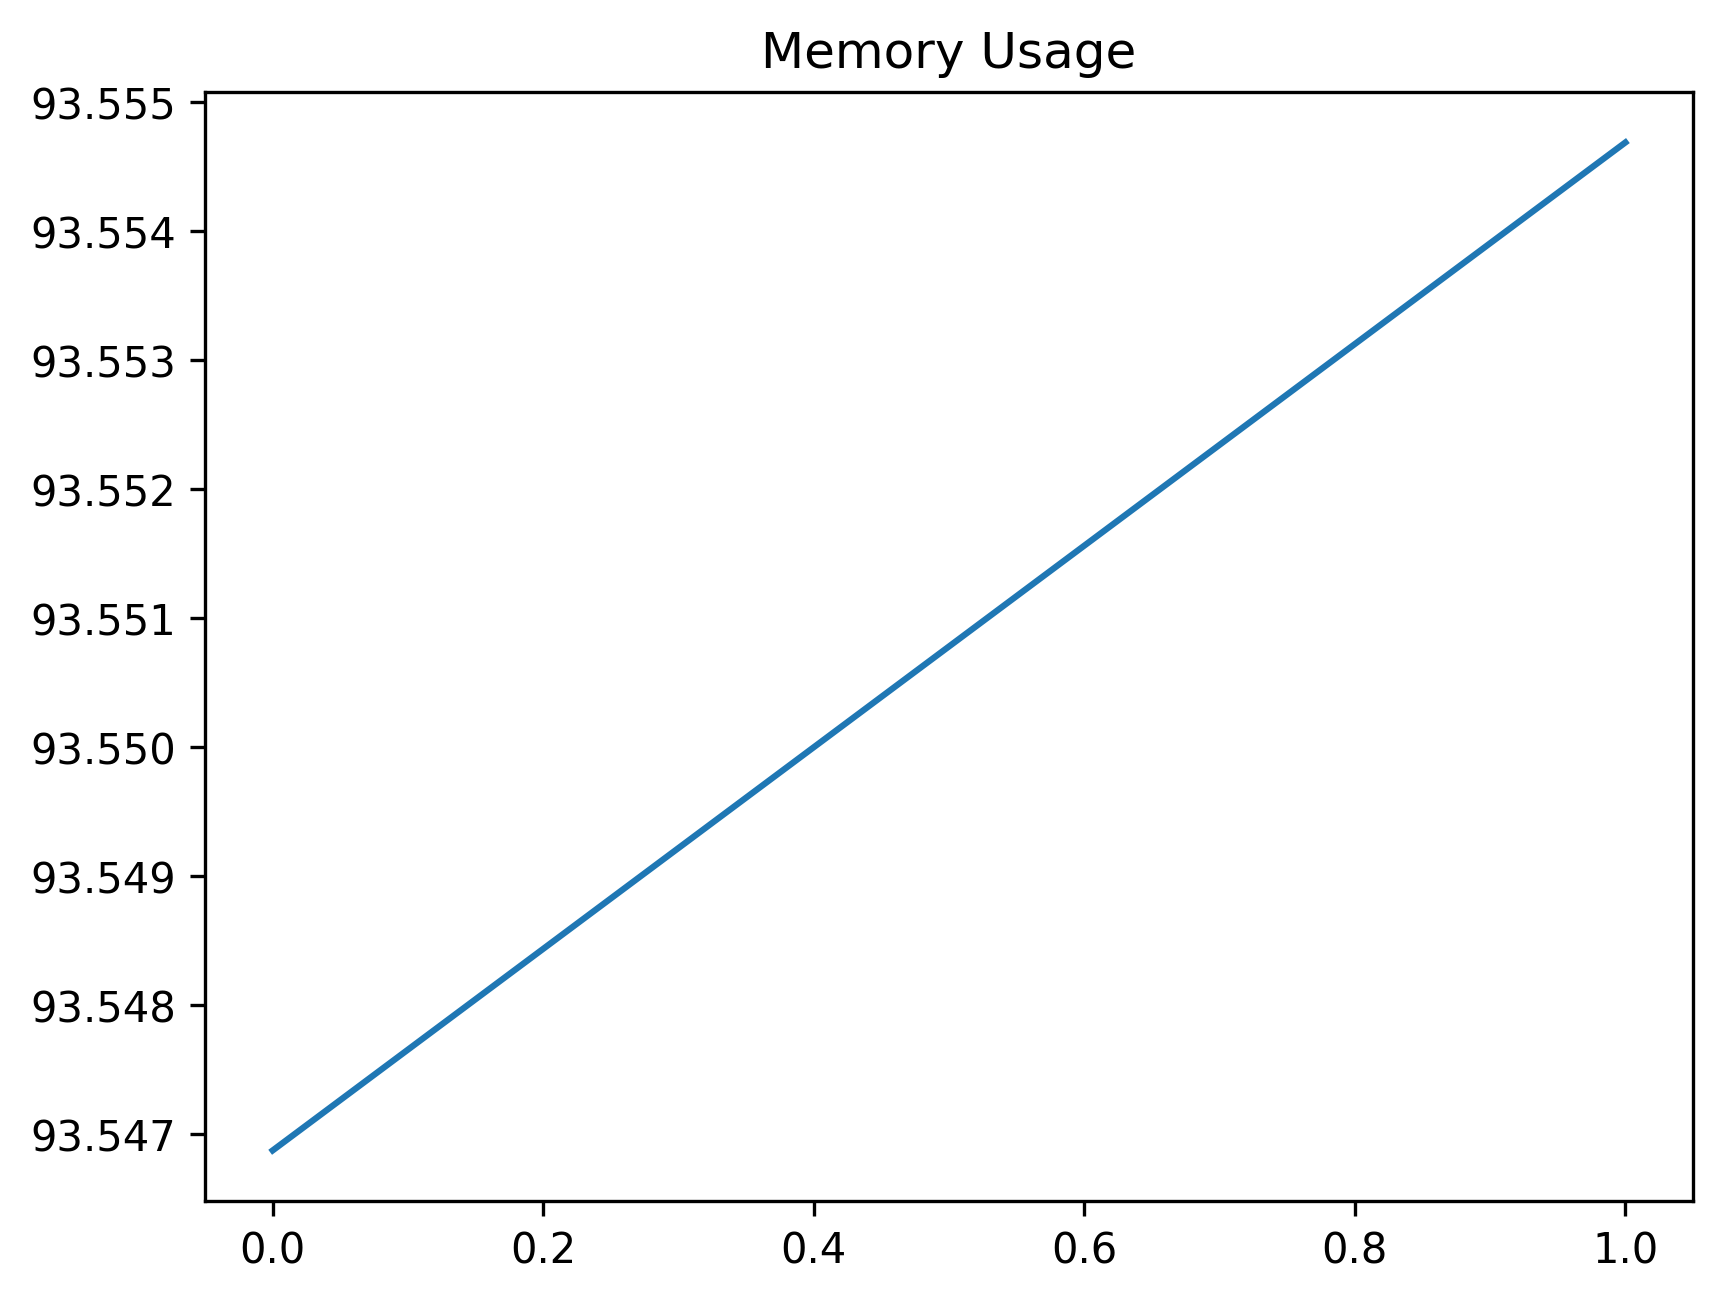

The table this chart was drawn from, first rows:
date_time, name, memory
2024-02-07 10:13:31.072307, start, 93.55
2024-02-07 10:14:01.109285, click_create_button, 93.55
